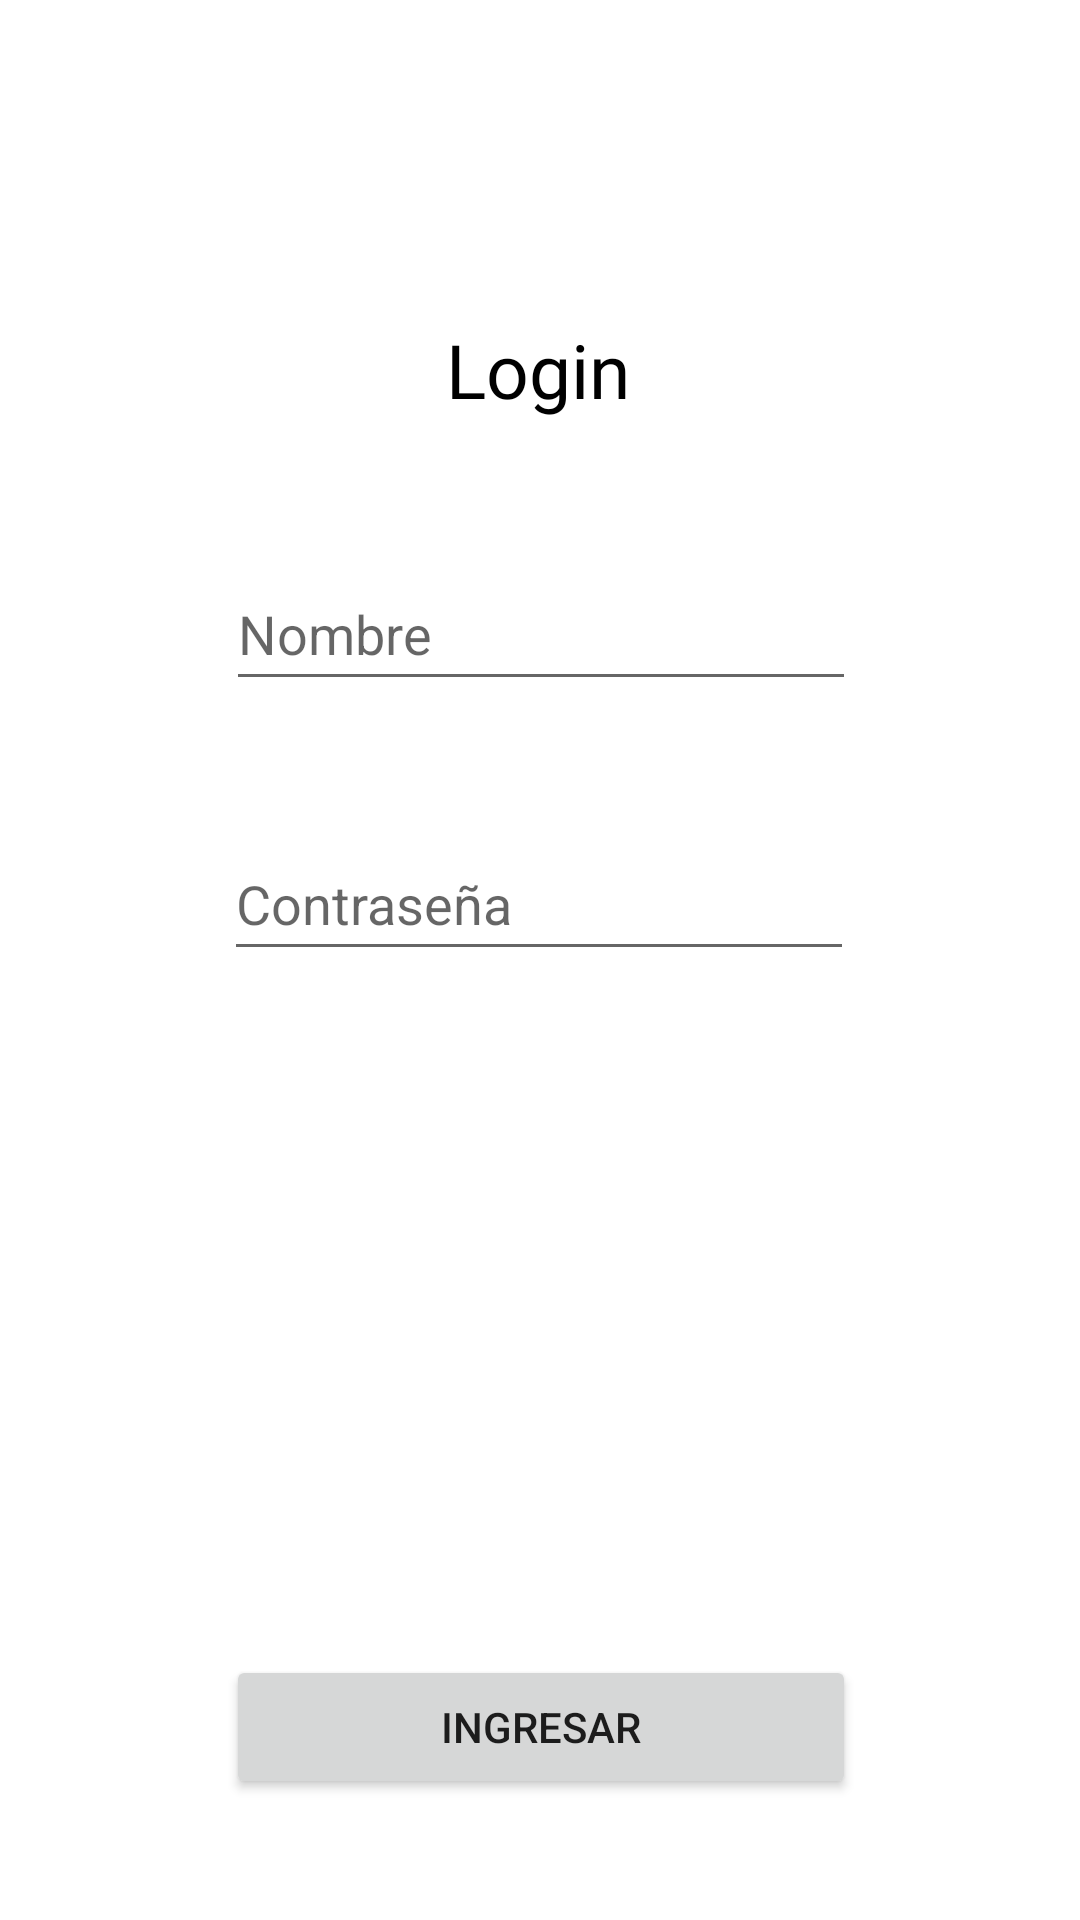

Reconstruct the res/layout file that produces this screen, plus the resources it refers to.
<!-- AndroidManifest.xml: application theme Theme.MyLoginApplication -->
<!-- res/layout/fragment_login.xml -->
<?xml version="1.0" encoding="utf-8"?>
<FrameLayout xmlns:android="http://schemas.android.com/apk/res/android"
    xmlns:tools="http://schemas.android.com/tools"
    android:layout_width="match_parent"
    android:layout_height="match_parent"
    tools:context=".LoginFragment">

    <androidx.constraintlayout.widget.ConstraintLayout
        xmlns:app="http://schemas.android.com/apk/res-auto"
        android:layout_width="match_parent"
        android:layout_height="match_parent">

        <EditText
            android:id="@+id/nombre_edit"
            android:layout_width="wrap_content"
            android:layout_height="wrap_content"
            android:ems="10"
            android:hint="@string/nombre"
            android:inputType="textPersonName"
            android:minHeight="@dimen/min_heigth"
            app:layout_constraintBottom_toTopOf="@+id/clave_edit"
            app:layout_constraintEnd_toEndOf="parent"
            app:layout_constraintHorizontal_bias="0.502"
            app:layout_constraintStart_toStartOf="parent"
            app:layout_constraintTop_toTopOf="parent"
            app:layout_constraintVertical_bias="0.815" />

        <EditText
            android:id="@+id/clave_edit"
            android:layout_width="wrap_content"
            android:layout_height="wrap_content"
            android:layout_marginBottom="228dp"
            android:ems="10"
            android:hint="@string/contrase_a"
            android:inputType="textPassword"
            android:minHeight="@dimen/min_heigth"
            app:layout_constraintBottom_toTopOf="@+id/button"
            app:layout_constraintEnd_toEndOf="parent"
            app:layout_constraintHorizontal_bias="0.497"
            app:layout_constraintStart_toStartOf="parent" />

        <TextView
            android:id="@+id/titulo"
            android:layout_width="wrap_content"
            android:layout_height="wrap_content"
            android:fontFamily="@font/roboto"
            android:text="@string/login"
            android:textColor="@color/black"
            android:textSize="@dimen/title_size"
            app:layout_constraintBottom_toTopOf="@+id/nombre_edit"
            app:layout_constraintEnd_toEndOf="parent"
            app:layout_constraintHorizontal_bias="0.498"
            app:layout_constraintStart_toStartOf="parent"
            app:layout_constraintTop_toTopOf="parent"
            app:layout_constraintVertical_bias="0.7" />

        <Button
            android:id="@+id/button"
            android:layout_width="@dimen/boton_ancho"
            android:layout_height="@dimen/min_heigth"
            android:text="@string/boton"
            app:layout_constraintBottom_toBottomOf="parent"
            app:layout_constraintEnd_toEndOf="parent"
            app:layout_constraintHorizontal_bias="0.502"
            app:layout_constraintStart_toStartOf="parent"
            app:layout_constraintTop_toTopOf="parent"
            app:layout_constraintVertical_bias="0.932" />
    </androidx.constraintlayout.widget.ConstraintLayout>

</FrameLayout>
<!-- resources referenced by this layout -->
<resources>
  <color name="black">#000000</color>
  <dimen name="boton_ancho">210dp</dimen>
  <dimen name="min_heigth">48dp</dimen>
  <dimen name="title_size">25sp</dimen>
  <string name="boton">Ingresar</string>
  <string name="contrase_a">Contraseña</string>
  <string name="login">Login</string>
  <string name="nombre">Nombre</string>
  <style name="Theme.MyLoginApplication" parent="Theme.MaterialComponents.DayNight.DarkActionBar">
          
          <item name="colorPrimary">@color/green_700</item>
          <item name="colorPrimaryVariant">@color/green_dark</item>
          <item name="colorOnPrimary">@color/black</item>
          
          <item name="colorSecondary">@color/lime_300</item>
          <item name="colorSecondaryVariant">@color/lime_light</item>
          <item name="colorOnSecondary">@color/black</item>
          
          <item name="android:statusBarColor" tools:targetApi="l">?attr/colorPrimaryVariant</item>
          
          <item name="backgroundColor">@color/white</item>
          <item name="colorOnBackground">@color/black</item>
          <item name="errorTextColor">@color/red</item>
          <item name="colorSurface">@color/white</item>
          <item name="colorOnSurface">@color/black</item>
          <item name="colorOnError">@color/white</item>
      </style>
  <color name="green_700">#388e3c</color>
  <color name="green_dark">#00600f</color>
  <color name="lime_300">#dce775</color>
  <color name="lime_light">#ffffa6</color>
  <color name="white">#FFFFFFFF</color>
  <color name="red">#d10000</color>
</resources>
